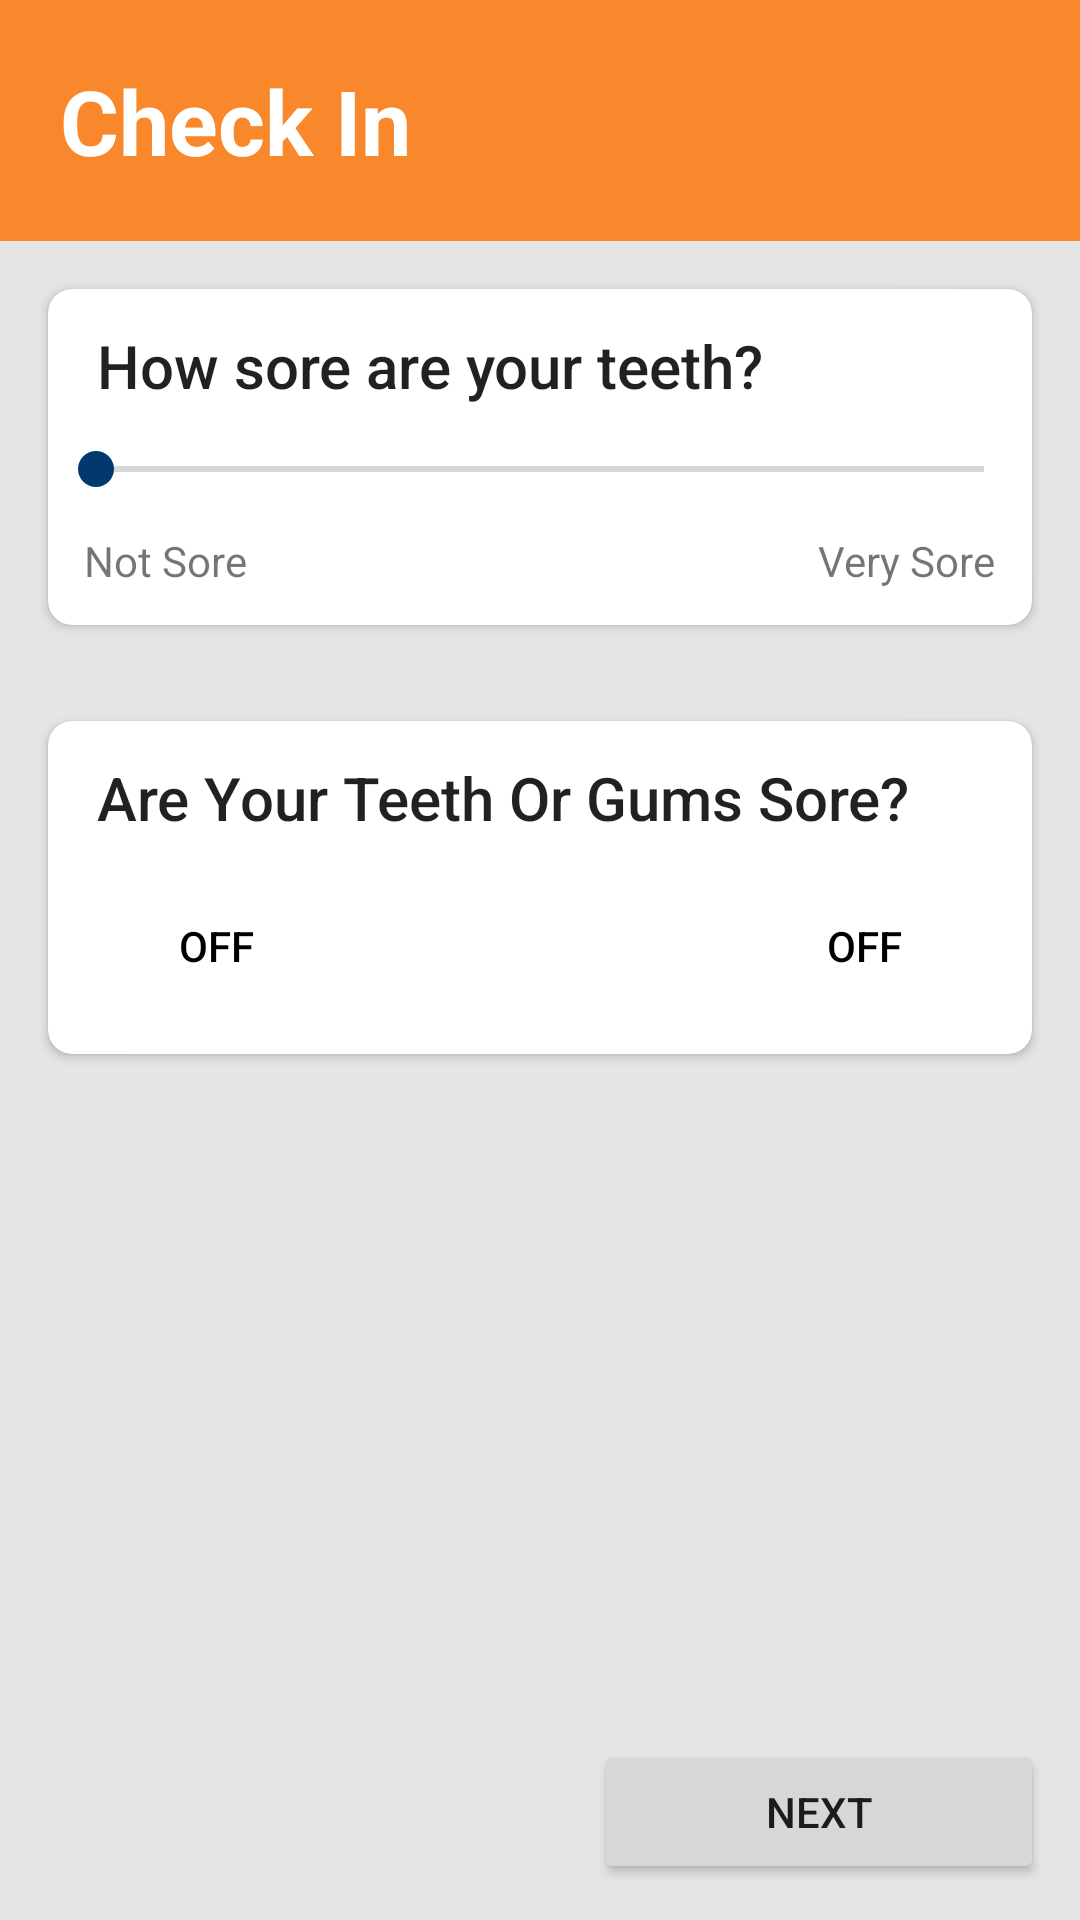

Produce the Android XML layout that renders to this screen, including the resource entries it uses.
<!-- AndroidManifest.xml: application theme AppTheme -->
<!-- res/layout/activity_check_in4.xml -->
<?xml version="1.0" encoding="utf-8"?>
<RelativeLayout
    xmlns:android="http://schemas.android.com/apk/res/android"
    xmlns:app="http://schemas.android.com/apk/res-auto"
    xmlns:tools="http://schemas.android.com/tools"
    android:layout_width="match_parent"
    android:background="#E5E5E5"
    android:layout_height="match_parent">


    <LinearLayout
        android:layout_width="match_parent"
        android:layout_height="wrap_content"
        android:orientation="vertical"
        >

        <TextView
            android:background="@color/colorBackground"
            android:text="Check In"
            android:id="@+id/top_bar"
            android:paddingTop="20dp"
            android:paddingBottom="20dp"
            android:textStyle="bold"
            android:textColor="@color/colorWhite"
            android:gravity="left"
            android:textSize="30sp"
            android:paddingLeft="20dp"
            android:layout_width="match_parent"
            android:layout_height="wrap_content"
            android:layout_alignParentBottom="true"
            android:layout_gravity="top"
            />
        <ScrollView
            android:layout_width="match_parent"
            android:layout_height="0dp"
            android:layout_weight="1"
            tools:context=".MainActivity">


            <LinearLayout
                android:layout_width="match_parent"
                android:layout_height="wrap_content"
                android:orientation="vertical"
                tools:context=".MainActivity">


                
                <androidx.cardview.widget.CardView
                    android:id="@+id/slider_check_in_demo"
                    style="@style/CardView.Light"
                    android:elevation="8dp"
                    android:layout_width="match_parent"
                    android:layout_height="wrap_content"
                    android:layout_marginStart="16dp"
                    android:layout_marginTop="16dp"
                    android:layout_marginBottom="16dp"
                    android:paddingBottom="50dp"
                    android:layout_marginEnd="16dp"
                    app:cardCornerRadius="8dp"
                    app:layout_constraintEnd_toEndOf="parent"
                    app:layout_constraintStart_toStartOf="parent"
                    app:layout_constraintTop_toTopOf="parent">

                    <LinearLayout
                        android:layout_width="match_parent"
                        android:layout_height="wrap_content"
                        android:orientation="vertical">

                        <TextView
                            style="@style/TextAppearance.AppCompat.Title"
                            android:layout_width="match_parent"
                            android:layout_height="wrap_content"
                            android:layout_marginStart="12dp"
                            android:layout_marginLeft="12dp"
                            android:layout_marginTop="12dp"
                            android:layout_gravity="center"
                            android:text="How sore are your teeth?"
                            android:layout_marginBottom="12dp"
                            android:layout_marginEnd="3dp"
                            android:layout_marginRight="3dp"
                            app:layout_constraintEnd_toStartOf="@+id/home_check_in_card_button"
                            app:layout_constraintStart_toStartOf="parent"
                            app:layout_constraintTop_toTopOf="parent" />

                        <SeekBar
                            android:layout_width="match_parent"
                            android:layout_height="wrap_content"
                            android:paddingBottom="12dp"
                            android:thumbTint="@color/colorPrimary"
                            android:progressTint="@color/colorPrimary">
                            >
                        </SeekBar>

                        <RelativeLayout
                            android:layout_width="match_parent"
                            android:layout_height="wrap_content"
                            android:paddingBottom="12dp">

                            <TextView
                                android:layout_width="wrap_content"
                                android:layout_height="wrap_content"
                                android:text="Not Sore"
                                android:layout_alignParentStart="true"
                                android:layout_alignParentLeft="true"
                                android:layout_marginStart="12dp"
                                android:layout_marginLeft="12dp"
                                />

                            <TextView
                                android:layout_width="wrap_content"
                                android:layout_height="wrap_content"
                                android:layout_alignParentEnd="true"
                                android:layout_alignParentRight="true"
                                android:layout_marginEnd="12dp"
                                android:layout_marginRight="12dp"
                                android:text="Very Sore" />

                        </RelativeLayout>


                    </LinearLayout>


                </androidx.cardview.widget.CardView>

                
                <androidx.cardview.widget.CardView
                    android:id="@+id/yes_no_card"
                    style="@style/CardView.Light"
                    android:elevation="8dp"
                    android:layout_width="match_parent"
                    android:layout_height="wrap_content"
                    android:layout_marginStart="16dp"
                    android:layout_marginTop="16dp"
                    android:layout_marginBottom="16dp"
                    android:paddingBottom="50dp"
                    android:layout_marginEnd="16dp"
                    app:cardCornerRadius="8dp"
                    app:layout_constraintEnd_toEndOf="parent"
                    app:layout_constraintStart_toStartOf="parent"
                    app:layout_constraintTop_toTopOf="parent">

                    <LinearLayout
                        android:layout_width="match_parent"
                        android:layout_height="wrap_content"
                        android:orientation="vertical">

                        <TextView
                            style="@style/TextAppearance.AppCompat.Title"
                            android:layout_width="match_parent"
                            android:layout_height="wrap_content"
                            android:layout_marginStart="12dp"
                            android:layout_marginLeft="12dp"
                            android:layout_marginTop="12dp"
                            android:layout_gravity="center"
                            android:text="Are Your Teeth Or Gums Sore?"
                            android:layout_marginBottom="12dp"
                            android:layout_marginEnd="3dp"
                            android:layout_marginRight="3dp"
                            app:layout_constraintEnd_toStartOf="@+id/home_check_in_card_button"
                            app:layout_constraintStart_toStartOf="parent"
                            app:layout_constraintTop_toTopOf="parent" />



                        <RelativeLayout
                            android:layout_width="match_parent"
                            android:layout_height="wrap_content"
                            android:paddingBottom="12dp">


                            <RelativeLayout
                                android:layout_width="match_parent"
                                android:layout_height="wrap_content">
                                <ToggleButton
                                    android:id="@+id/simpleToggleButton1"
                                    android:layout_width="wrap_content"
                                    android:layout_height="wrap_content"
                                    android:background="@android:color/transparent"
                                    android:checked="false"
                                    android:textColor="#000"
                                    android:layout_alignParentStart="true"
                                    android:layout_alignParentLeft="true"
                                    android:layout_marginStart="12dp"
                                    android:layout_marginLeft="12dp"/>

                                <ToggleButton
                                    android:id="@+id/simpleToggleButton2"
                                    android:layout_width="wrap_content"
                                    android:layout_height="wrap_content"
                                    android:background="@android:color/transparent"
                                    android:layout_marginLeft="50dp"
                                    android:checked="false"
                                    android:textColor="#000"
                                    android:layout_alignParentEnd="true"
                                    android:layout_alignParentRight="true"
                                    android:layout_marginEnd="12dp"
                                    android:layout_marginRight="12dp"/>
                            </RelativeLayout>
                        </RelativeLayout>




                    </LinearLayout>


                </androidx.cardview.widget.CardView>



            </LinearLayout>








        </ScrollView>
    </LinearLayout>

    <Button
        android:id="@+id/check_in_button_to_camera"
        android:layout_width="150sp"
        android:layout_height="wrap_content"
        android:layout_alignParentEnd="true"
        android:padding="12dp"
        android:layout_alignParentRight="true"
        android:layout_alignParentBottom="true"
        android:layout_marginEnd="12dp"
        android:layout_marginRight="12dp"
        android:layout_marginBottom="12dp"
        android:text="Next"></Button>


</RelativeLayout>
<!-- resources referenced by this layout -->
<resources>
  <color name="colorBackground">#F9872C</color>
  <color name="colorPrimary">#01386D</color>
  <color name="colorWhite">#FFFFFF</color>
  <style name="AppTheme" parent="Theme.MaterialComponents.Light.DarkActionBar">
          
          <item name="colorPrimary">@color/colorPrimary</item>
          <item name="colorAccent">@color/colorAccent</item>
      </style>
  <color name="colorAccent">#70C7E9</color>
</resources>
